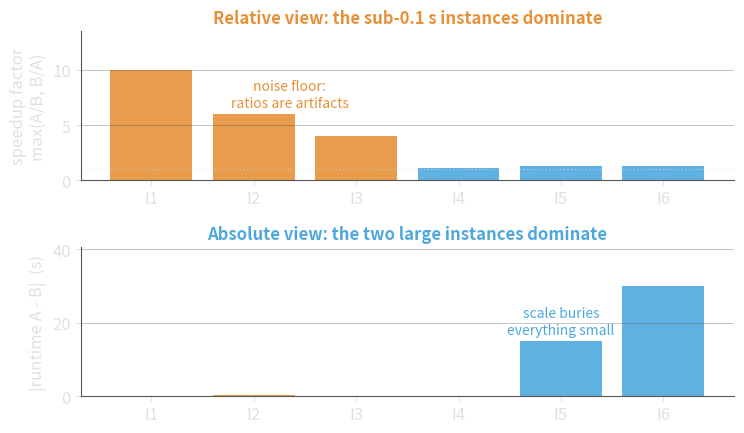

Python code for this plot:
"""Generate the relative-vs-absolute aggregation figure (relative_vs_absolute.png).

What this contains
  One small benchmark (six instances, two solvers A and B) shown two ways, stacked:
    top    = relative view: speedup factor max(A/B, B/A) per instance
    bottom = absolute view: |runtime A - runtime B| in seconds per instance
  Instances are colored by category and the SAME color is used in both panels, so
  the eye can see that different instances dominate each view.

Why it exists
  Relative and absolute aggregation give opposite verdicts on the same data, and
  both are misleading. Sub-0.1 s runtimes sit in the measurement-noise floor
  (process startup, timer resolution), so their ratios explode and dominate any
  relative average. Conversely, a handful of large instances dominate any
  absolute sum, drowning out everything small. The same trap appears with MIP
  optimality tolerances: a near-zero optimum makes the relative gap blow up.

How to use
  python gen_relative_vs_absolute.py  ->  relative_vs_absolute.png (dark, transparent)

When it should change
  Keep A/B values consistent with the table on the slide. Keep at least two sub-0.1 s
  instances (so the relative view is dominated by noise) and at least one large
  instance (so the absolute view is dominated by scale).
"""

import matplotlib
matplotlib.use("Agg")
import matplotlib.pyplot as plt

BG = "none"
FG = "#e0e0e0"
GRID = "#555555"
NOISY = "#e69138"   # sub-0.1 s: dominated by measurement noise
LARGE = "#4ea8de"   # reliably timed instances

plt.rcParams.update({
    "figure.facecolor": BG,
    "axes.facecolor": BG,
    "text.color": FG,
    "axes.labelcolor": FG,
    "xtick.color": FG,
    "ytick.color": FG,
    "font.size": 12,
})

LABELS = ["I1", "I2", "I3", "I4", "I5", "I6"]
A = [0.02, 0.05, 0.04, 2.0, 60.0, 120.0]
B = [0.20, 0.30, 0.01, 2.2, 45.0, 90.0]

NOISE_FLOOR = 0.1
noisy = [min(a, b) < NOISE_FLOOR for a, b in zip(A, B)]
colors = [NOISY if n else LARGE for n in noisy]

speedup = [max(a / b, b / a) for a, b in zip(A, B)]
absdiff = [abs(a - b) for a, b in zip(A, B)]

x = range(len(LABELS))
fig, (ax_rel, ax_abs) = plt.subplots(2, 1, figsize=(7.6, 4.5))

# --- relative view ---
ax_rel.bar(x, speedup, color=colors, alpha=0.9)
ax_rel.axhline(1.0, color=FG, lw=1.0, ls=":", alpha=0.5)
ax_rel.set_ylabel("speedup factor\nmax(A/B, B/A)")
ax_rel.set_ylim(0, max(speedup) * 1.35)
ax_rel.set_title("Relative view: the sub-0.1 s instances dominate",
                 fontsize=12, fontweight="bold", color=NOISY)
# Plain label above the I2 bar (no arrow).
ax_rel.text(1.35, speedup[1] + max(speedup) * 0.04,
            "noise floor:\nratios are artifacts", fontsize=10, color=NOISY,
            ha="center", va="bottom")

# --- absolute view ---
ax_abs.bar(x, absdiff, color=colors, alpha=0.9)
ax_abs.set_ylabel("|runtime A - B|  (s)")
ax_abs.set_ylim(0, max(absdiff) * 1.35)
ax_abs.set_title("Absolute view: the two large instances dominate",
                 fontsize=12, fontweight="bold", color=LARGE)
# Plain label above the I5 bar (no arrow).
ax_abs.text(4.0, absdiff[4] + max(absdiff) * 0.04,
            "scale buries\neverything small", fontsize=10, color=LARGE,
            ha="center", va="bottom")

for ax in (ax_rel, ax_abs):
    ax.set_xticks(list(x))
    ax.set_xticklabels(LABELS)
    ax.grid(True, axis="y", color=GRID, lw=0.5, alpha=0.5)
    for spine in ax.spines.values():
        spine.set_color(GRID)
    ax.spines["top"].set_visible(False)
    ax.spines["right"].set_visible(False)

fig.tight_layout()
fig.savefig("relative_vs_absolute.png", dpi=200, bbox_inches="tight",
            transparent=True, edgecolor="none")
print("Saved relative_vs_absolute.png")
gm = 1.0
for a, b in zip(A, B):
    gm *= a / b
gm = gm ** (1 / len(A))
print(f"  geomean A/B = {gm:.3f}  -> relative says A is {1/gm:.2f}x faster")
print(f"  total A = {sum(A):.2f}s, total B = {sum(B):.2f}s -> absolute says B faster by {sum(A)-sum(B):.1f}s")
